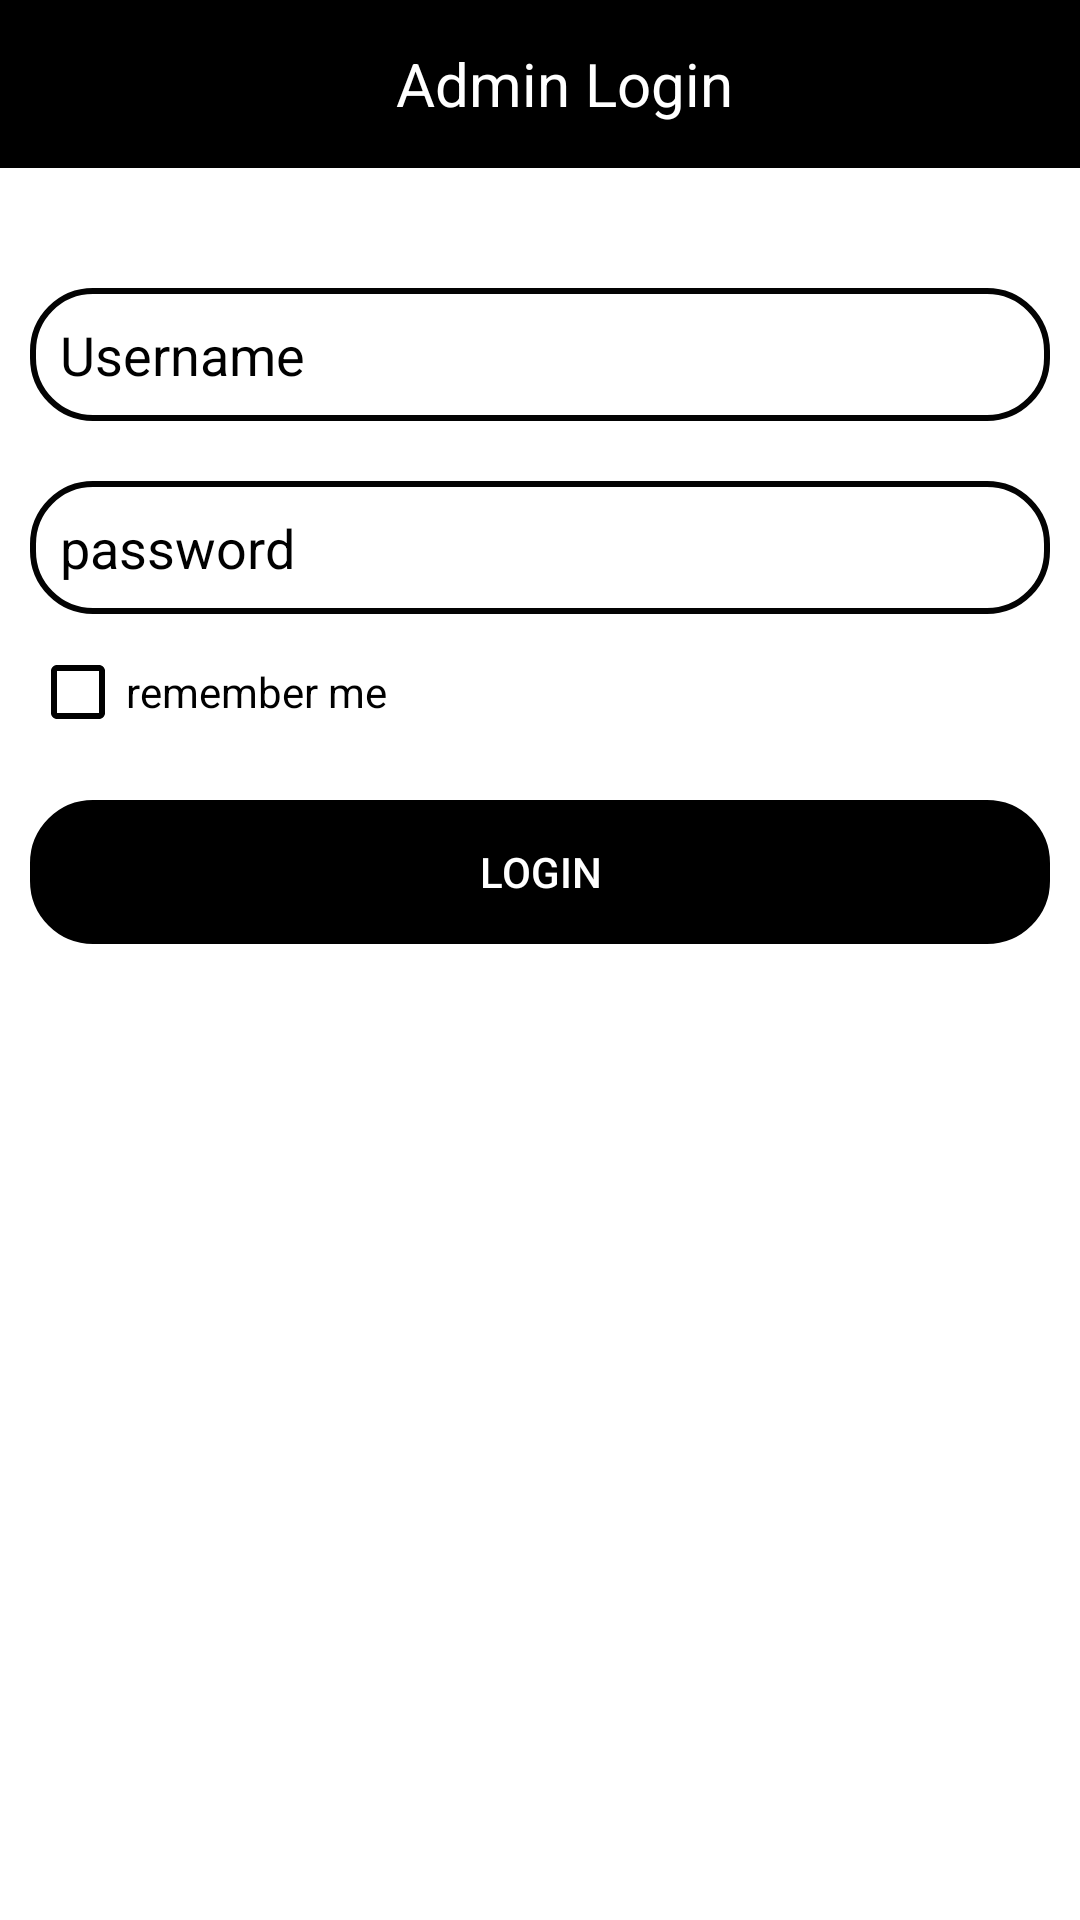

Android layout source for this screen:
<!-- AndroidManifest.xml: application theme Theme.SimcaAttendance -->
<!-- res/layout/admin_login.xml -->
<?xml version="1.0" encoding="utf-8"?>
<RelativeLayout
    xmlns:android="http://schemas.android.com/apk/res/android"
    xmlns:tools="http://schemas.android.com/tools"
    android:layout_width="match_parent"
    android:layout_height="match_parent"
    android:background="@color/white"
    tools:context=".adminLogin">

    <androidx.appcompat.widget.Toolbar
        android:id="@+id/toolbar_admin_login"
        android:background="?attr/colorSecondary"
        android:backgroundTint="@color/black"
        android:layout_width="match_parent"
        android:layout_height="wrap_content">

        <TextView
            android:layout_width="match_parent"
            android:layout_height="wrap_content"
            android:text="Admin Login"
            android:textSize="20sp"
            android:gravity="center"
            android:textColor="@color/white"/>

    </androidx.appcompat.widget.Toolbar>

    <EditText
        android:id="@+id/login_admin_uname"
        android:layout_width="match_parent"
        android:layout_height="wrap_content"
        android:hint="Username"
        android:background="@drawable/edit_text_bg"
        android:padding="10dp"
        android:layout_below="@id/toolbar_admin_login"
        android:textColor="@color/black"
        android:textColorHint="@color/black"
        android:layout_marginLeft="10dp"
        android:layout_marginRight="10dp"
        android:layout_marginTop="40dp"
        />

    <EditText
        android:id="@+id/login_admin_pass"
        android:layout_width="match_parent"
        android:layout_height="wrap_content"
        android:hint="password"
        android:padding="10dp"
        android:textColor="@color/black"
        android:textColorHint="@color/black"
        android:background="@drawable/edit_text_bg"
        android:layout_marginLeft="10dp"
        android:layout_marginRight="10dp"
        android:layout_marginTop="20dp"
        android:inputType="textPassword"
        android:layout_below="@id/login_admin_uname"/>

    <CheckBox
        android:id="@+id/chk_box_admin"
        android:layout_width="wrap_content"
        android:layout_height="wrap_content"
        android:layout_below="@id/login_admin_pass"
        android:textColor="@color/black"
        android:buttonTint="@color/black"
        android:layout_marginTop="10dp"
        android:layout_marginLeft="10dp"
        android:text="remember me"/>

    <Button
        android:id="@+id/login_btn_admin"
        android:layout_width="match_parent"
        android:layout_height="wrap_content"
        android:text="login"
        android:background="@drawable/edit_text_bg"
        android:backgroundTint="@color/black"
        android:layout_marginLeft="10dp"
        android:layout_marginRight="10dp"
        android:layout_marginTop="20dp"
        android:layout_below="@id/chk_box_admin"/>

</RelativeLayout>
<!-- resources referenced by this layout -->
<resources>
  <color name="black">#FF000000</color>
  <color name="white">#FFFFFFFF</color>
  <!-- drawable edit_text_bg (drawable) -->
  <?xml version="1.0" encoding="utf-8"?>
  <shape xmlns:android="http://schemas.android.com/apk/res/android">
  
      <corners android:radius="20dp"/>
  
      <stroke android:width="2dp"
          android:color="#030303"/>
  </shape>
  <style name="Theme.SimcaAttendance" parent="Theme.AppCompat.NoActionBar">
          
          <item name="colorPrimary">@color/purple_500</item>
          <item name="colorPrimaryVariant">@color/black</item>
          <item name="colorOnPrimary">@color/white</item>
          
          <item name="colorSecondary">@color/teal_200</item>
          <item name="colorSecondaryVariant">@color/teal_700</item>
          <item name="colorOnSecondary">@color/black</item>
          
          <item name="android:statusBarColor" tools:targetApi="l">?attr/colorPrimaryVariant</item>
          
      </style>
  <color name="purple_500">#FF6200EE</color>
  <color name="teal_200">#FF03DAC5</color>
  <color name="teal_700">#FF018786</color>
</resources>
